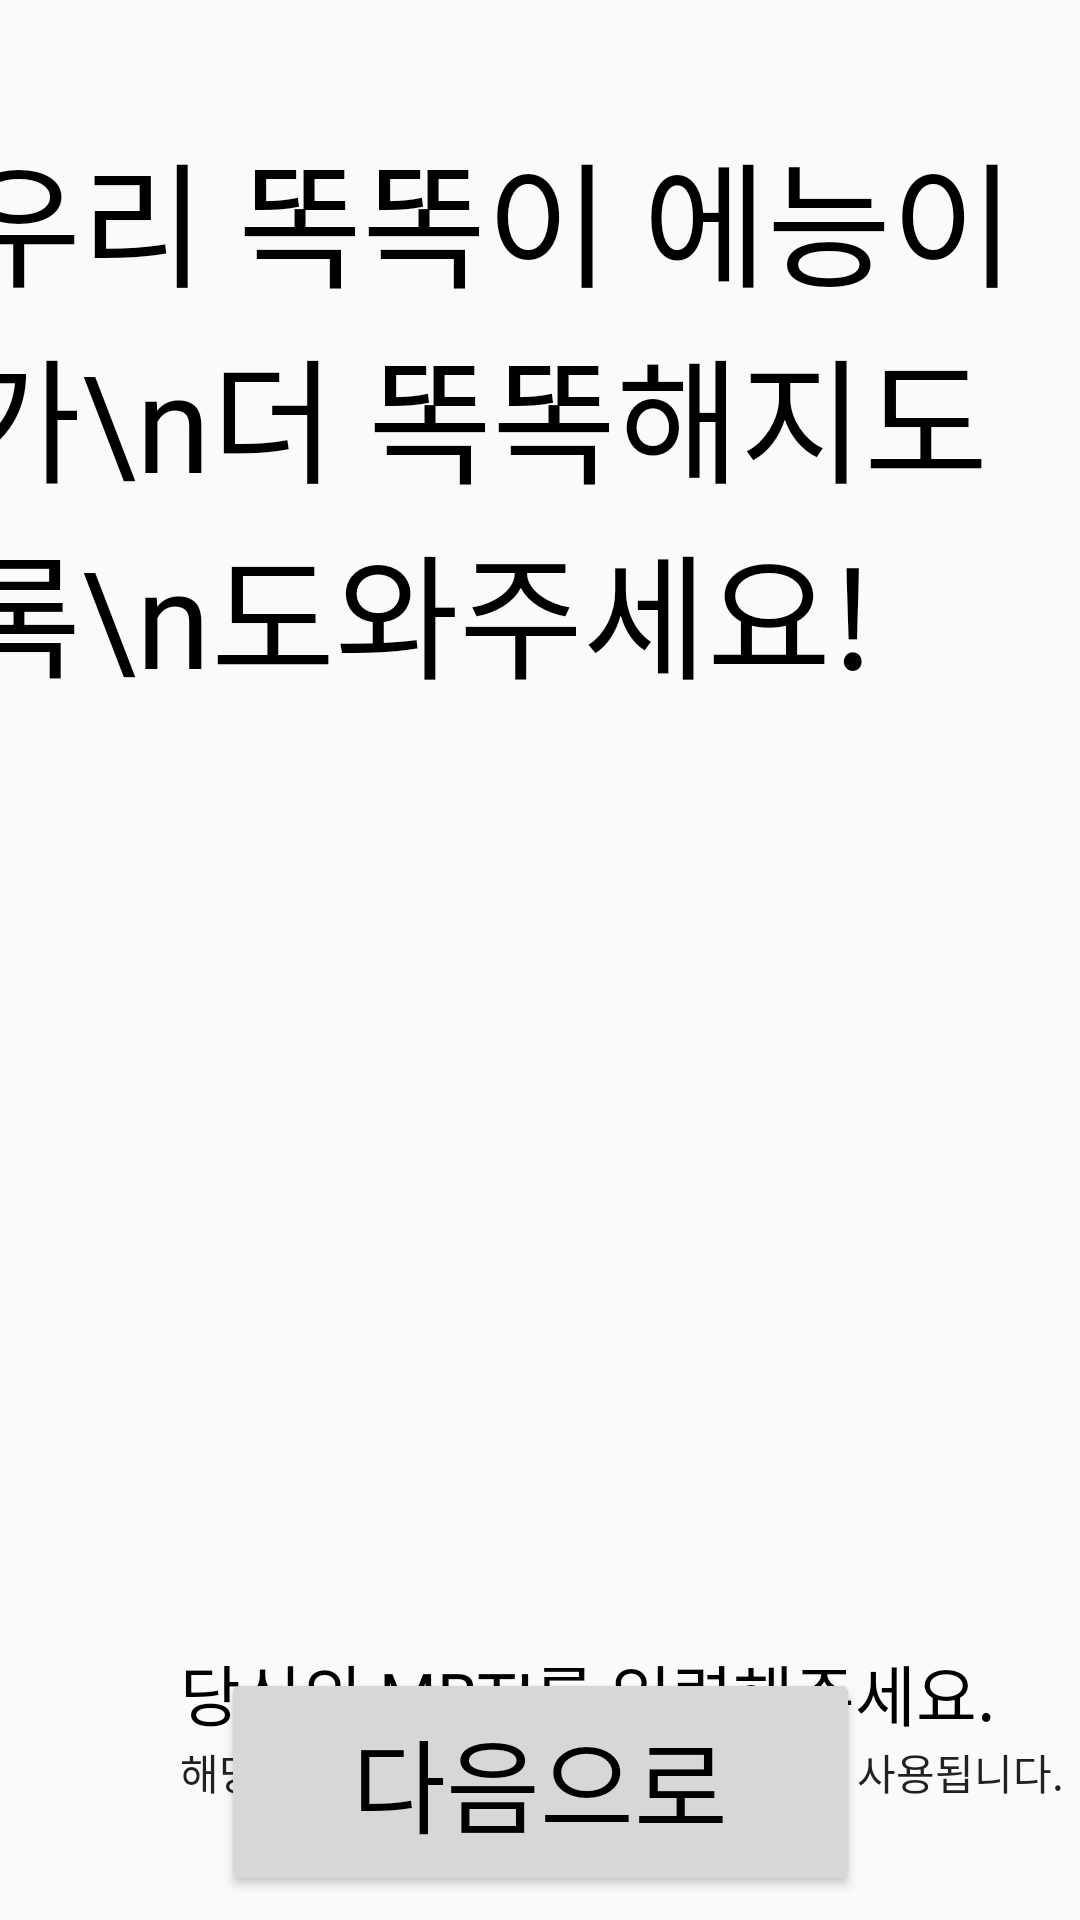

This screen was rendered from an Android layout file. Write that file and the resources it references.
<!-- AndroidManifest.xml: application theme Theme.AppCompat.Light.NoActionBar -->
<!-- res/layout/result_final_activity.xml -->
<?xml version="1.0" encoding="utf-8"?>
<androidx.constraintlayout.widget.ConstraintLayout xmlns:android="http://schemas.android.com/apk/res/android"
    xmlns:app="http://schemas.android.com/apk/res-auto"
    xmlns:tools="http://schemas.android.com/tools"
    android:layout_width="match_parent"
    android:layout_height="match_parent">

    <Button
        android:id="@+id/btn_next2"
        android:layout_width="213dp"
        android:layout_height="76dp"
        android:layout_marginBottom="8dp"
        android:fontFamily="@font/jua"
        android:text="다음으로"
        android:textAppearance="@style/TextAppearance.AppCompat.Display1"
        android:textColor="@color/black"
        app:layout_constraintBottom_toBottomOf="parent"
        app:layout_constraintEnd_toEndOf="parent"
        app:layout_constraintStart_toStartOf="parent" />

    <TextView
        android:id="@+id/tv_title"
        android:layout_width="wrap_content"
        android:layout_height="wrap_content"
        android:layout_marginStart="-30dp"
        android:layout_marginTop="40dp"
        android:fontFamily="@font/jua"
        android:text="우리 똑똑이 에능이가\n더 똑똑해지도록\n도와주세요!"
        android:textAppearance="@style/TextAppearance.AppCompat.Display2"
        android:textColor="@color/black"
        app:layout_constraintEnd_toEndOf="parent"
        app:layout_constraintStart_toStartOf="parent"
        app:layout_constraintTop_toTopOf="parent" />

    <ImageView
        android:id="@+id/img_ai"
        android:layout_width="200dp"
        android:layout_height="236dp"
        android:layout_marginTop="48dp"
        app:layout_constraintEnd_toEndOf="parent"
        app:layout_constraintStart_toStartOf="parent"
        app:layout_constraintTop_toBottomOf="@+id/tv_title"
        app:srcCompat="@drawable/smile_img" />

    <TextView
        android:id="@+id/tv_desc1"
        android:layout_width="wrap_content"
        android:layout_height="wrap_content"
        android:layout_marginStart="60dp"
        android:layout_marginTop="28dp"
        android:fontFamily="@font/jua"
        android:text="당신의 MBTI를 입력해주세요."
        android:textAppearance="@style/TextAppearance.AppCompat.Large"
        android:textColor="@color/black"
        app:layout_constraintStart_toStartOf="parent"
        app:layout_constraintTop_toBottomOf="@+id/img_ai" />

    <TextView
        android:id="@+id/tv_desc2"
        android:layout_width="wrap_content"
        android:layout_height="wrap_content"
        android:text="해당 데이터는 오직,\n에능이 학습에만 사용됩니다."
        android:textAppearance="@style/TextAppearance.AppCompat.Body1"
        android:fontFamily="@font/gmarket_sans_light"
        app:layout_constraintStart_toStartOf="@+id/tv_desc1"
        app:layout_constraintTop_toBottomOf="@+id/tv_desc1" />

    <EditText
        android:id="@+id/edit_user_mbti"
        android:layout_width="267dp"
        android:layout_height="43dp"
        android:layout_marginTop="50dp"
        android:layout_marginBottom="100dp"
        android:ems="10"
        android:fontFamily="@font/gmarket_sans_light"
        android:hint="MBTI를 기입해주세요"
        android:inputType="textPersonName"
        app:layout_constraintBottom_toBottomOf="parent"
        app:layout_constraintStart_toStartOf="@+id/tv_desc1"
        app:layout_constraintTop_toBottomOf="@+id/tv_desc2" />
</androidx.constraintlayout.widget.ConstraintLayout>
<!-- resources referenced by this layout -->
<resources>
  <color name="black">#FF000000</color>
</resources>
